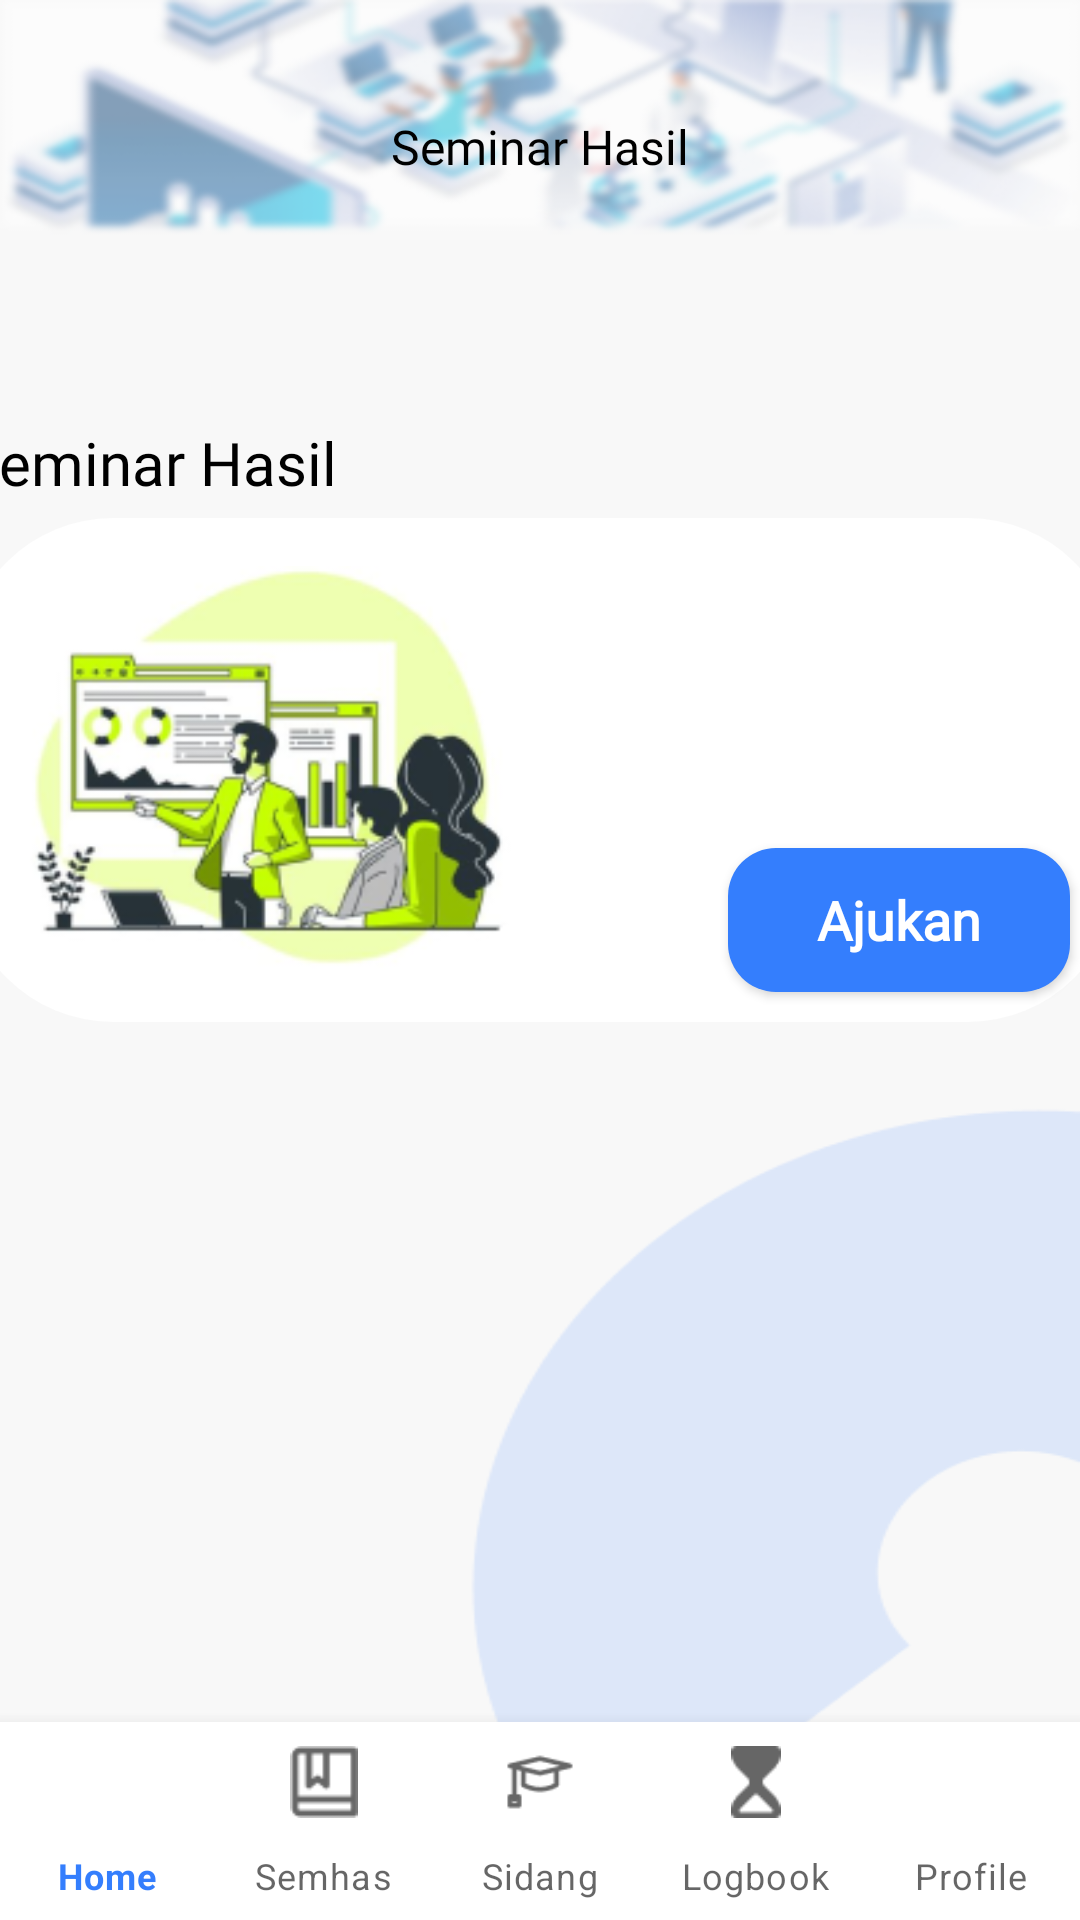

Reconstruct the res/layout file that produces this screen, plus the resources it refers to.
<!-- AndroidManifest.xml: application theme Theme.PTB_10_A -->
<!-- res/layout/activity_seminar.xml -->
<?xml version="1.0" encoding="utf-8"?>
<androidx.constraintlayout.widget.ConstraintLayout xmlns:android="http://schemas.android.com/apk/res/android"
    xmlns:app="http://schemas.android.com/apk/res-auto"
    xmlns:tools="http://schemas.android.com/tools"
    android:layout_width="match_parent"
    android:layout_height="match_parent"
    android:background="@drawable/background_dasar"
    tools:context=".SeminarActivity">

    <TextView
        android:id="@+id/textView14"
        android:layout_width="wrap_content"
        android:layout_height="wrap_content"
        android:layout_marginTop="38dp"
        android:fontFamily="@font/poppins_bold"
        android:text="@string/seminar_hasil"
        android:textColor="#000000"
        android:textSize="16sp"
        app:layout_constraintEnd_toEndOf="parent"
        app:layout_constraintStart_toStartOf="parent"
        app:layout_constraintTop_toTopOf="parent" />

    <TextView
        android:id="@+id/textView15"
        android:layout_width="wrap_content"
        android:layout_height="wrap_content"
        android:layout_marginTop="81dp"
        android:fontFamily="@font/poppins_bold"
        android:text="@string/seminar_hasilhome"
        android:textColor="#000000"
        android:textSize="20sp"
        app:layout_constraintStart_toStartOf="@+id/cardView"
        app:layout_constraintTop_toBottomOf="@+id/textView14" />

    <androidx.constraintlayout.widget.ConstraintLayout
        android:id="@+id/cardView"
        android:layout_width="385dp"
        android:layout_height="168dp"
        android:layout_marginTop="5dp"
        android:background="@drawable/rounded_corner2"
        android:backgroundTint="#FFFFFF"
        app:layout_constraintEnd_toEndOf="parent"
        app:layout_constraintHorizontal_bias="0.51"
        app:layout_constraintStart_toStartOf="parent"
        app:layout_constraintTop_toBottomOf="@+id/textView15">

        <ImageView
            android:id="@+id/imageView3"
            android:layout_width="204dp"
            android:layout_height="162dp"
            android:contentDescription="TODO"
            app:layout_constraintBottom_toBottomOf="parent"
            app:layout_constraintStart_toStartOf="parent"
            app:layout_constraintTop_toTopOf="parent"
            app:srcCompat="@drawable/gambarseminar" />

        <Button
            android:id="@+id/ajukanSemhas"
            android:layout_width="114dp"
            android:layout_height="48dp"
            android:layout_marginEnd="16dp"
            android:layout_marginBottom="10dp"
            android:background="@drawable/rounded_corner"
            android:fontFamily="@font/montserrat_regular"
            android:text="@string/ajukanSemhas"
            android:textAllCaps="false"
            android:textColor="#FFFFFF"
            android:textSize="18sp"
            android:textStyle="bold"
            android:onClick="ajukanSemhas"
            app:layout_constraintBottom_toBottomOf="parent"
            app:layout_constraintEnd_toEndOf="parent" />
    </androidx.constraintlayout.widget.ConstraintLayout>

    <com.google.android.material.bottomnavigation.BottomNavigationView
        android:id="@+id/bottom_nav"
        android:layout_width="match_parent"
        android:layout_height="66dp"
        app:itemHorizontalTranslationEnabled="false"
        app:labelVisibilityMode="labeled"
        app:layout_constraintBottom_toBottomOf="parent"
        app:menu="@menu/bottom_navigation"
        tools:layout_editor_absoluteX="-1dp" />

</androidx.constraintlayout.widget.ConstraintLayout>
<!-- resources referenced by this layout -->
<resources>
  <!-- drawable background_dasar: png bitmap (drawable-v24, 55504 bytes) -->
  <!-- drawable gambarseminar: png bitmap (drawable, 35599 bytes) -->
  <!-- drawable rounded_corner (drawable) -->
  <?xml version="1.0" encoding="utf-8"?>
  <shape xmlns:android="http://schemas.android.com/apk/res/android">
      <corners android:radius="16dp"/>
      <solid android:color="@color/dasar"/>
  </shape>
  <!-- drawable rounded_corner2 (drawable-v24) -->
  <?xml version="1.0" encoding="utf-8"?>
  <shape xmlns:android="http://schemas.android.com/apk/res/android">
      <corners android:radius="50dp"/>
      <solid android:color="@color/dasar"/>
  </shape>
  <string name="ajukanSemhas">Ajukan</string>
  <string name="seminar_hasil">Seminar Hasil</string>
  <string name="seminar_hasilhome">Seminar Hasil</string>
  <style name="Theme.PTB_10_A" parent="Theme.MaterialComponents.DayNight.NoActionBar">
          
          <item name="colorPrimary">@color/dasar</item>
          <item name="colorPrimaryVariant">@color/black</item>
          <item name="colorOnPrimary">@color/white</item>
          
          <item name="colorSecondary">@color/teal_200</item>
          <item name="colorSecondaryVariant">@color/teal_700</item>
          <item name="colorOnSecondary">@color/black</item>
          
          <item name="android:statusBarColor" tools:targetApi="l">?attr/colorPrimaryVariant</item>
          
      </style>
  <color name="dasar">#347EFD</color>
  <color name="black">#FF000000</color>
  <color name="white">#FFFFFFFF</color>
  <color name="teal_200">#FF03DAC5</color>
  <color name="teal_700">#FF018786</color>
</resources>
